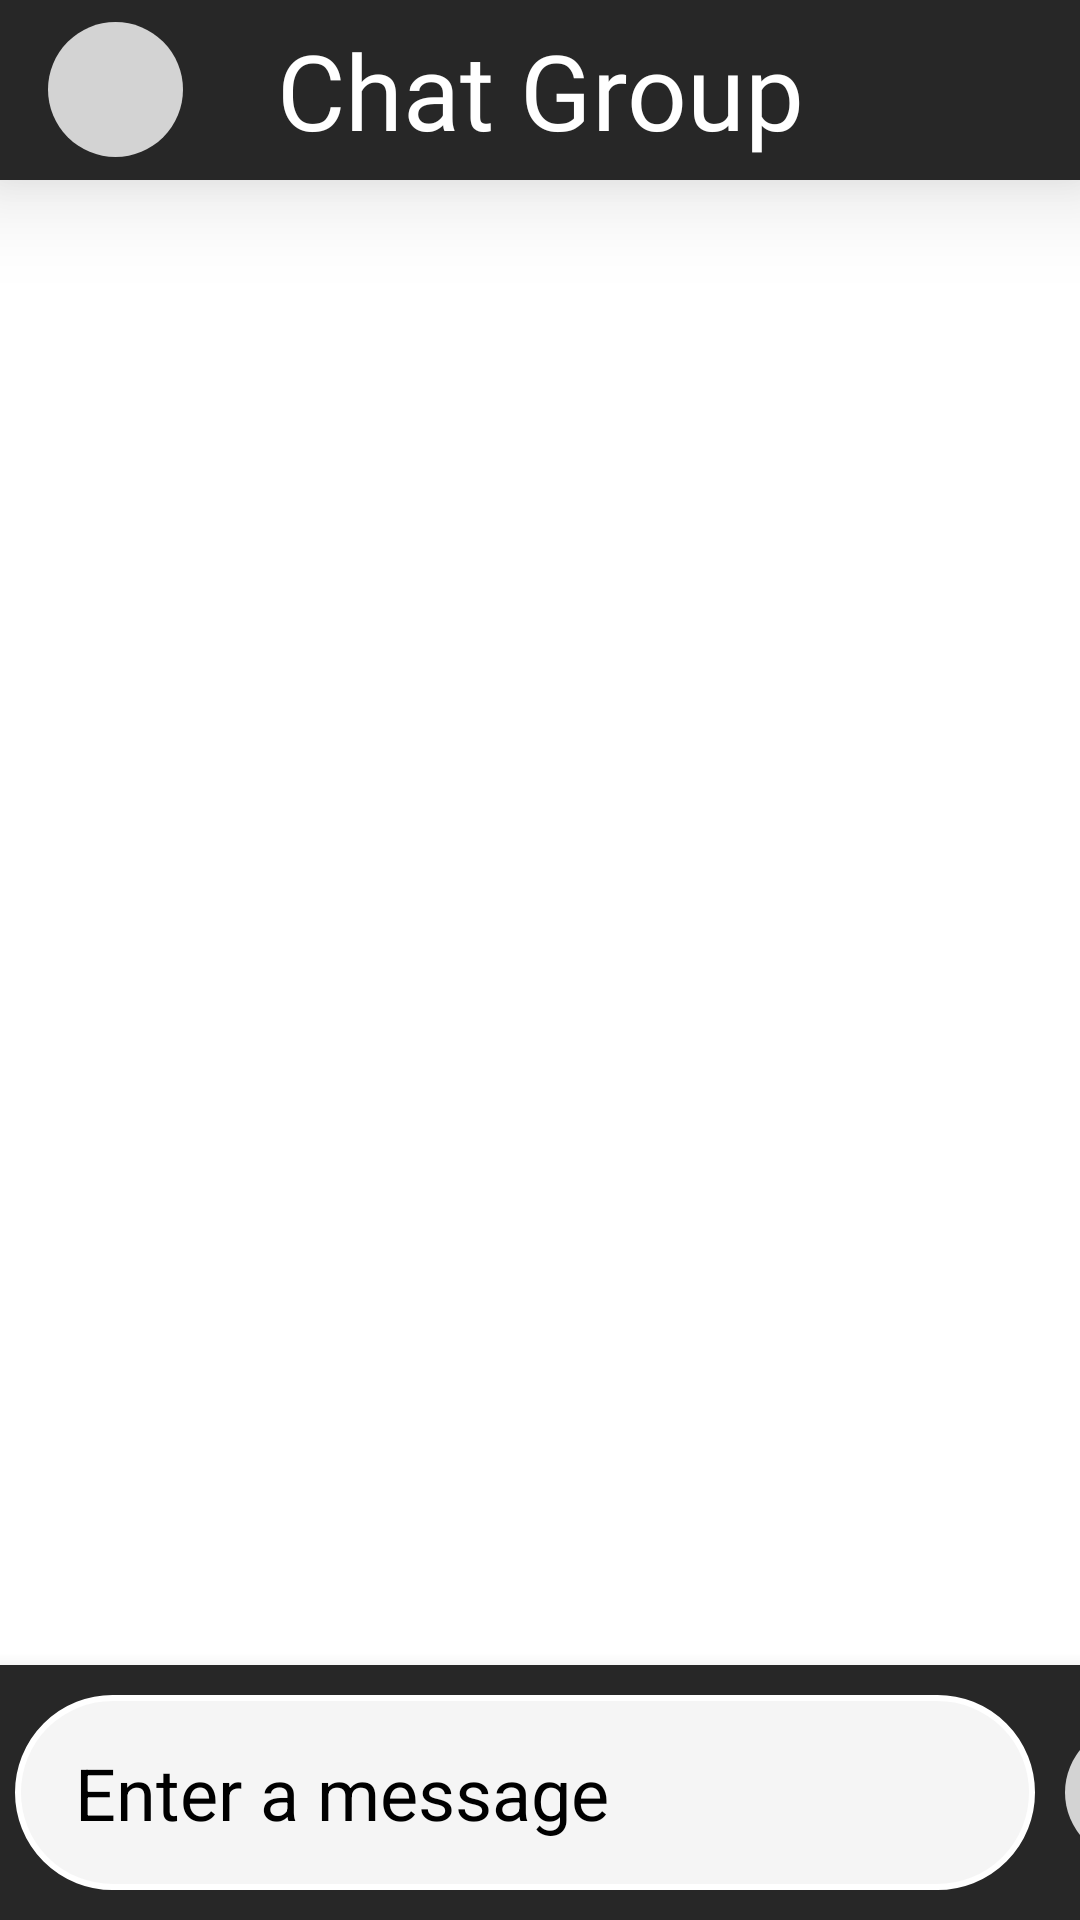

Here is an Android app screen rendered from its layout file. Give the layout XML and the strings, colors and styles it references.
<!-- AndroidManifest.xml: application theme Theme.Register -->
<!-- res/layout/activity_elden_ring_chat.xml -->
<?xml version="1.0" encoding="utf-8"?>
<androidx.constraintlayout.widget.ConstraintLayout xmlns:android="http://schemas.android.com/apk/res/android"
    xmlns:app="http://schemas.android.com/apk/res-auto"
    xmlns:tools="http://schemas.android.com/tools"
    android:layout_width="match_parent"
    android:layout_height="match_parent"
    android:background="@color/white"
    tools:context=".EldenRingChat">

    <TextView
        android:id="@+id/username"
        android:layout_width="wrap_content"
        android:layout_height="wrap_content"
        android:text="TextView"
        android:visibility="gone" />

    <androidx.appcompat.widget.Toolbar
        android:id="@+id/toolbar"
        android:layout_width="match_parent"
        android:layout_height="60dp"
        android:background="@color/light_black"
        android:elevation="20dp"
        app:layout_constraintStart_toStartOf="parent"
        app:layout_constraintTop_toTopOf="parent">

        <ImageButton
            android:id="@+id/backBtn"
            android:layout_width="wrap_content"
            android:layout_height="wrap_content"
            android:src="@drawable/back"
            android:background="@drawable/button_bg"
            android:contentDescription="@string/back"/>

        <TextView
            android:id="@+id/toolbar_title"
            android:layout_width="wrap_content"
            android:layout_height="wrap_content"
            android:text="Chat Group"
            android:textColor="@color/white"
            android:textSize="35sp"
            android:layout_gravity="center"
            android:fontFamily="@font/sony"/>

    </androidx.appcompat.widget.Toolbar>

    <androidx.constraintlayout.widget.ConstraintLayout
        android:layout_width="match_parent"
        android:layout_height="600dp"
        app:layout_constraintBottom_toTopOf="@id/layout1"
        app:layout_constraintTop_toBottomOf="@+id/toolbar">

        <ScrollView
            android:id="@+id/scrollView"
            android:layout_width="match_parent"
            android:layout_height="590dp"
            android:layout_marginBottom="20dp"
            app:layout_constraintTop_toTopOf="parent"
            android:fillViewport="true">

            <LinearLayout
                android:id="@+id/container"
                android:layout_width="match_parent"
                android:layout_height="wrap_content"
                android:orientation="vertical">

            </LinearLayout>

        </ScrollView>

    </androidx.constraintlayout.widget.ConstraintLayout>

    <androidx.constraintlayout.widget.ConstraintLayout
        android:id="@+id/layout1"
        android:layout_width="match_parent"
        android:layout_height="wrap_content"
        android:elevation="10dp"
        android:background="@color/light_black"
        app:layout_constraintBottom_toBottomOf="parent">

        <EditText
            android:id="@+id/sendChat"
            android:layout_width="340dp"
            android:layout_height="65dp"
            android:layout_marginStart="5dp"
            android:layout_marginTop="10dp"
            android:layout_marginBottom="10dp"
            android:ems="20"
            android:hint="Enter a message"
            android:paddingStart="20dp"
            android:textColor="@color/black"
            android:textColorHint="@color/black"
            android:inputType="textPersonName"
            android:textSize="24sp"
            android:background="@drawable/edittext_bg"
            app:layout_constraintStart_toStartOf="parent"
            app:layout_constraintTop_toTopOf="parent"
            app:layout_constraintBottom_toBottomOf="parent"/>

        <ImageButton
            android:id="@+id/sendBtn"
            android:layout_width="wrap_content"
            android:layout_height="wrap_content"
            android:layout_marginStart="10dp"
            android:layout_marginTop="10dp"
            android:src="@drawable/send"
            android:background="@drawable/button_bg"
            android:contentDescription="@string/back"
            app:layout_constraintStart_toEndOf="@id/sendChat"
            app:layout_constraintTop_toTopOf="@id/sendChat"/>

    </androidx.constraintlayout.widget.ConstraintLayout>

</androidx.constraintlayout.widget.ConstraintLayout>
<!-- resources referenced by this layout -->
<resources>
  <color name="black">#FF000000</color>
  <color name="light_black">#272727</color>
  <color name="white">#FFFFFFFF</color>
  <!-- drawable button_bg (drawable) -->
  <shape xmlns:android="http://schemas.android.com/apk/res/android">
      <solid android:color="@color/light_gray" /> 
      <size android:width="45dp" android:height="45dp" /> 
      <corners android:radius="30dp" /> 
  </shape>
  <!-- drawable edittext_bg (drawable) -->
  <shape xmlns:android="http://schemas.android.com/apk/res/android">
      <solid android:color="@color/smoke" /> 
      <corners android:radius="200dp" /> 
      <stroke
          android:color="@color/white"
          android:width="2dp" /> 
  </shape>
  <!-- drawable send (drawable) -->
  <vector xmlns:android="http://schemas.android.com/apk/res/android"
      android:width="24dp"
      android:height="24dp"
      android:viewportWidth="512"
      android:viewportHeight="512">
    <path
        android:fillColor="#FF000000"
        android:pathData="M16.1,260.2c-22.6,12.9 -20.5,47.3 3.6,57.3L160,376L160,479.3c0,18.1 14.6,32.7 32.7,32.7c9.7,0 18.9,-4.3 25.1,-11.8l62,-74.3 123.9,51.6c18.9,7.9 40.8,-4.5 43.9,-24.7l64,-416c1.9,-12.1 -3.4,-24.3 -13.5,-31.2s-23.3,-7.5 -34,-1.4l-448,256zM68.2,285.7L409.7,90.6 190.1,336l1.2,1L68.2,285.7zM403.3,425.4L236.7,355.9 450.8,116.6 403.3,425.4z"/>
  </vector>
  <string name="back">Back</string>
  <style name="Theme.Register" parent="Theme.AppCompat">
          
          <item name="colorPrimary">@color/purple_500</item>
          <item name="colorPrimaryVariant">@color/purple_700</item>
          <item name="colorOnPrimary">@color/white</item>
          
          <item name="colorSecondary">@color/teal_200</item>
          <item name="colorSecondaryVariant">@color/teal_700</item>
          <item name="colorOnSecondary">@color/black</item>
          
          <item name="android:statusBarColor">?attr/colorPrimaryVariant</item>
          
      </style>
  <color name="light_gray">#D3D3D3</color>
  <color name="smoke">#F5F5F5</color>
  <color name="purple_500">#FF6200EE</color>
  <color name="purple_700">#FF3700B3</color>
  <color name="teal_200">#FF03DAC5</color>
  <color name="teal_700">#FF018786</color>
</resources>
